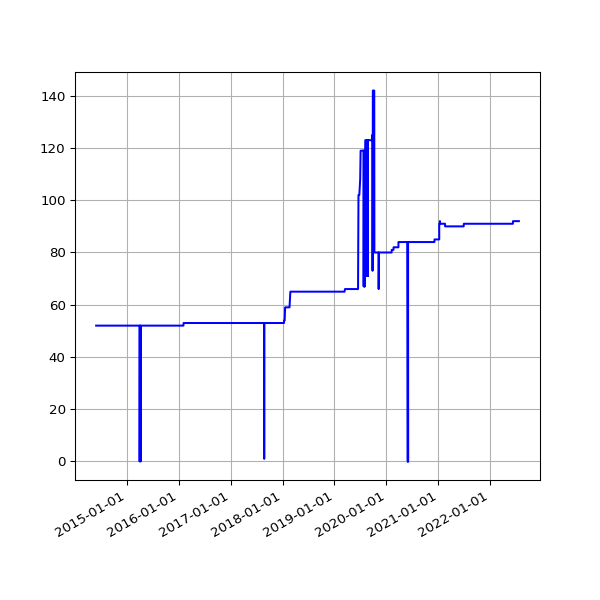

Values plotted in this chart, from the file beside it:
date, value
2014-05-31 02:44:16 +0100, 52
2014-06-01 02:38:21 +0100, 52
2014-06-02 02:37:23 +0100, 52
2014-06-03 02:37:31 +0100, 52
2014-06-04 02:38:24 +0100, 52
2014-06-05 02:35:42 +0100, 52
2014-06-06 02:38:04 +0100, 52
2014-06-07 02:37:35 +0100, 52
2014-06-08 02:41:40 +0100, 52
2014-06-09 02:45:27 +0100, 52
2014-06-10 02:39:36 +0100, 52
2014-06-11 02:48:24 +0100, 52
2014-06-12 02:43:23 +0100, 52
2014-06-13 02:43:44 +0100, 52
2014-06-14 02:41:52 +0100, 52
2014-06-15 02:48:58 +0100, 52
2014-06-16 02:43:03 +0100, 52
2014-06-17 09:03:57 +0100, 52
2014-06-18 02:45:02 +0100, 52
2014-06-19 02:46:01 +0100, 52
2014-06-20 02:38:39 +0100, 52
2014-06-21 02:40:35 +0100, 52
2014-06-22 02:35:54 +0100, 52
2014-06-23 02:38:42 +0100, 52
2014-06-24 02:36:37 +0100, 52
2014-06-25 18:54:13 +0100, 52
2014-06-26 03:23:52 +0100, 52
2014-06-27 03:31:26 +0100, 52
2014-06-28 03:28:14 +0100, 52
2014-06-29 03:29:46 +0100, 52
2014-06-30 03:18:23 +0100, 52
2014-07-01 02:27:24 +0100, 52
2014-07-02 02:39:01 +0100, 52
2014-07-03 02:43:11 +0100, 52
2014-07-04 03:17:39 +0100, 52
2014-07-05 02:48:00 +0100, 52
2014-07-06 02:44:42 +0100, 52
2014-07-07 02:51:35 +0100, 52
2014-07-08 03:02:12 +0100, 52
2014-07-09 02:46:09 +0100, 52
2014-07-10 02:51:15 +0100, 52
2014-07-11 02:45:10 +0100, 52
2014-07-12 02:43:23 +0100, 52
2014-07-13 02:43:32 +0100, 52
2014-07-14 02:47:00 +0100, 52
2014-07-15 02:46:58 +0100, 52
2014-07-16 02:42:16 +0100, 52
2014-07-17 02:46:17 +0100, 52
2014-07-18 02:44:15 +0100, 52
2014-07-19 02:41:10 +0100, 52
2014-07-20 02:39:41 +0100, 52
2014-07-21 02:48:36 +0100, 52
2014-07-22 02:51:59 +0100, 52
2014-07-23 02:44:13 +0100, 52
2014-07-24 02:44:25 +0100, 52
2014-07-25 02:41:15 +0100, 52
2014-07-26 02:39:35 +0100, 52
2014-07-27 02:33:02 +0100, 52
2014-07-28 02:39:50 +0100, 52
2014-07-29 02:39:37 +0100, 52
... 2,954 more rows
